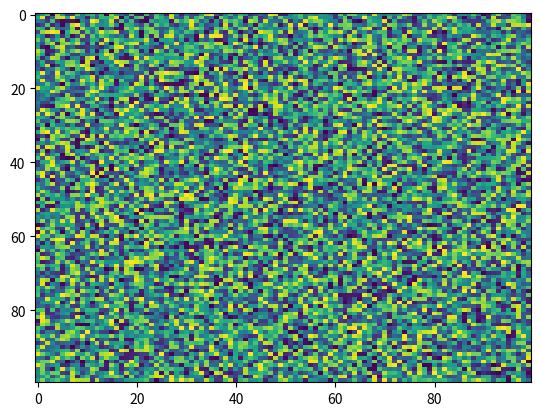

This figure's Python source:
import matplotlib.pyplot as plt
import numpy as np
X = np.random.rand(100, 100)
plt.imshow(X, 'viridis', None, filterrad=4.0, origin='upper', aspect='auto', interpolation='nearest', alpha=None, vmin=None, vmax=None, interpolation_stage=None)
